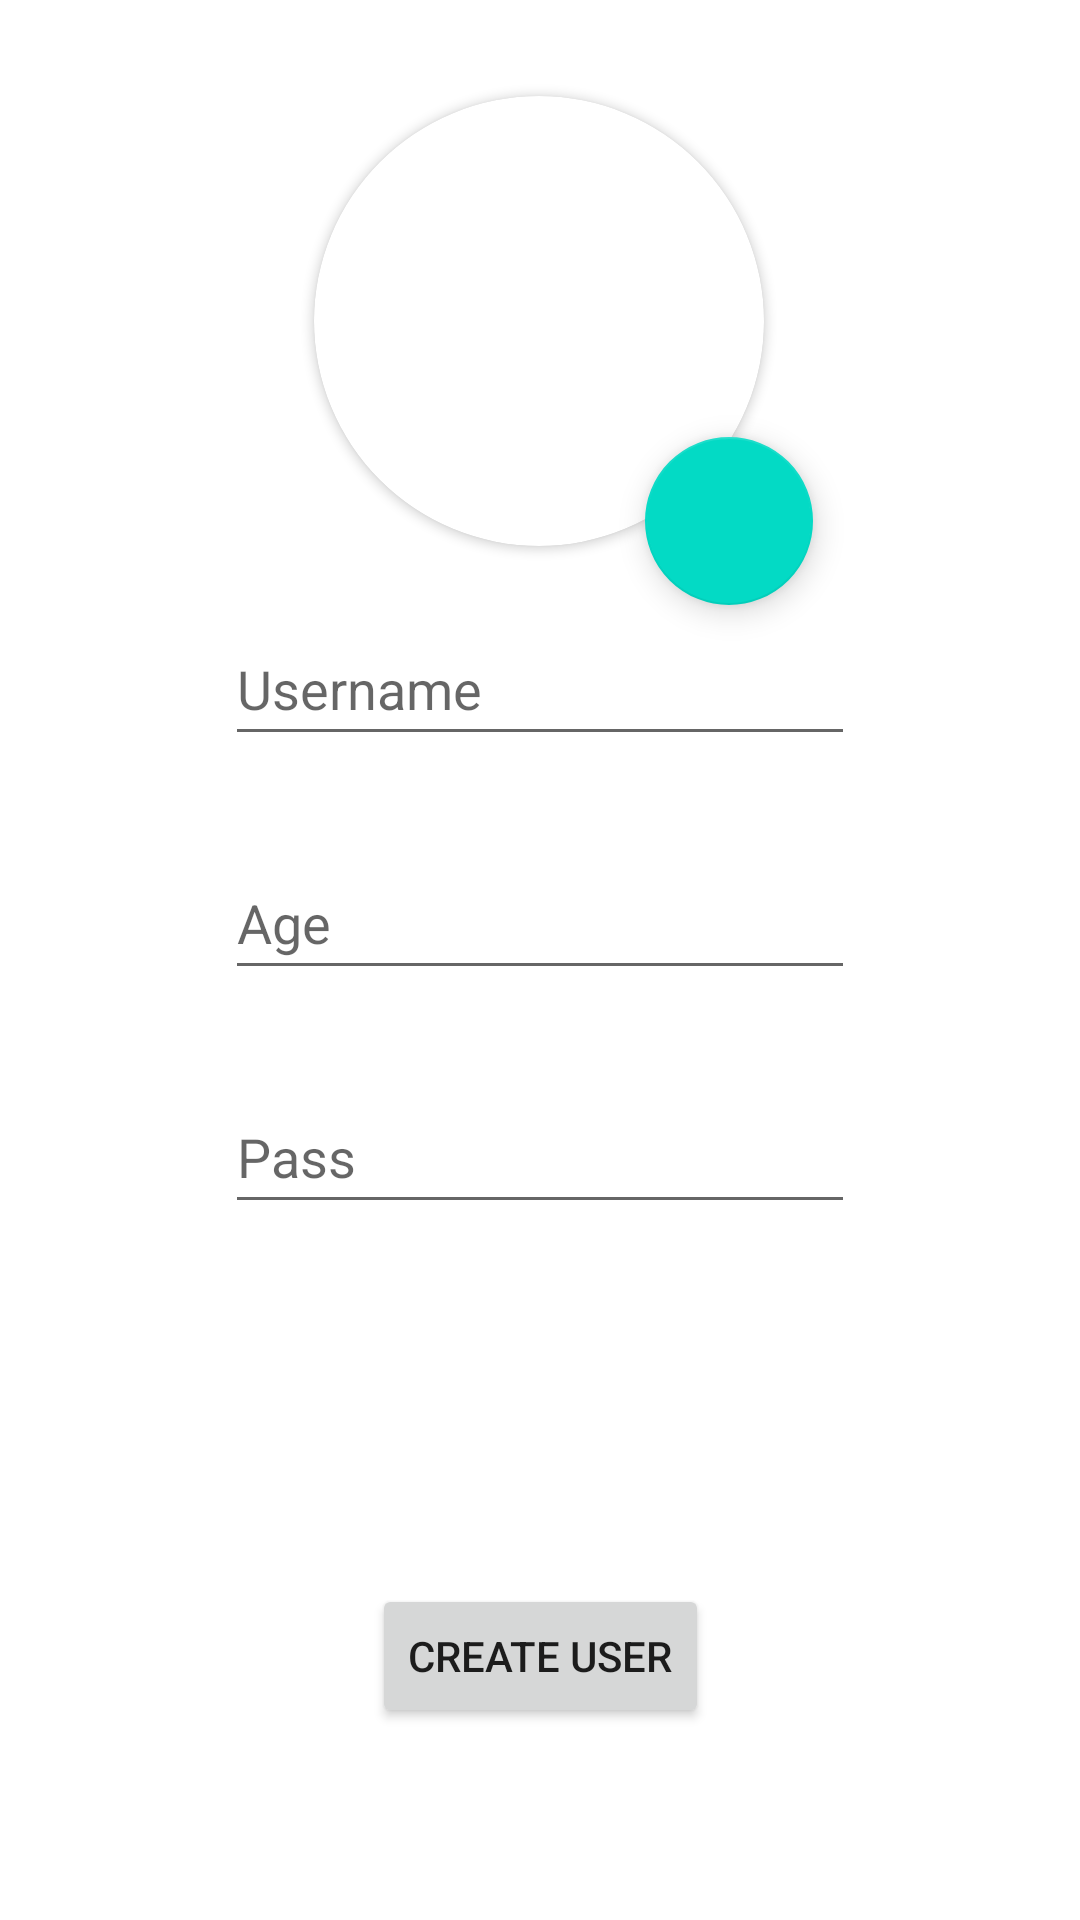

The Android layout XML behind this screen, and the referenced resources:
<!-- AndroidManifest.xml: application theme Theme.CookApp -->
<!-- res/layout/add_user_fragment.xml -->
<?xml version="1.0" encoding="utf-8"?>
<androidx.constraintlayout.widget.ConstraintLayout xmlns:android="http://schemas.android.com/apk/res/android"
    xmlns:app="http://schemas.android.com/apk/res-auto"
    xmlns:tools="http://schemas.android.com/tools"
    android:id="@+id/frameLayout6"
    android:layout_width="match_parent"
    android:layout_height="match_parent"
    tools:context=".fragments.AddUserFragment">

    <EditText
        android:id="@+id/passwordPlainText"
        android:layout_width="wrap_content"
        android:layout_height="48sp"
        android:layout_marginTop="40dp"
        android:ems="10"
        android:hint="Pass"
        android:inputType="textPersonName"
        android:password="true"
        app:layout_constraintEnd_toEndOf="parent"
        app:layout_constraintStart_toStartOf="parent"
        app:layout_constraintTop_toTopOf="@+id/guideline2" />

    <EditText
        android:id="@+id/agePlainText"
        android:layout_width="wrap_content"
        android:layout_height="48sp"
        android:layout_marginBottom="30dp"
        android:ems="10"
        android:hint="Age"
        android:inputType="number|textPersonName"
        android:phoneNumber="false"
        app:layout_constraintBottom_toTopOf="@+id/passwordPlainText"
        app:layout_constraintEnd_toEndOf="parent"
        app:layout_constraintStart_toStartOf="parent" />

    <EditText
        android:id="@+id/usernamePlainText"
        android:layout_width="wrap_content"
        android:layout_height="48sp"
        android:layout_marginBottom="30dp"
        android:ems="10"
        android:hint="Username"
        android:inputType="textPersonName"
        app:layout_constraintBottom_toTopOf="@+id/agePlainText"
        app:layout_constraintEnd_toEndOf="parent"
        app:layout_constraintStart_toStartOf="parent" />

    <androidx.constraintlayout.widget.Guideline
        android:id="@+id/guideline2"
        android:layout_width="wrap_content"
        android:layout_height="wrap_content"
        android:orientation="horizontal"
        app:layout_constraintGuide_percent="0.5" />

    <com.google.android.material.floatingactionbutton.FloatingActionButton
        android:id="@+id/selectImageBtn"
        android:layout_width="wrap_content"
        android:layout_height="wrap_content"
        android:layout_marginStart="-40dp"
        android:layout_marginBottom="-20dp"
        android:clickable="true"
        android:src="@drawable/edit_fill0_wght400_grad0_opsz48"
        app:layout_constraintBottom_toBottomOf="@+id/view2"
        app:layout_constraintStart_toEndOf="@+id/view2" />

    <androidx.cardview.widget.CardView
        android:id="@+id/view2"
        android:layout_width="150dp"
        android:layout_height="150dp"
        android:layout_centerHorizontal="true"
        android:layout_marginTop="10dp"
        android:elevation="12dp"
        app:cardCornerRadius="75dp"
        app:layout_constraintBottom_toTopOf="@+id/usernamePlainText"
        app:layout_constraintEnd_toEndOf="parent"
        app:layout_constraintHorizontal_bias="0.498"
        app:layout_constraintStart_toStartOf="parent"
        app:layout_constraintTop_toTopOf="parent">

        <ImageView
            android:id="@+id/profileImage"
            android:layout_width="match_parent"
            android:layout_height="150dp"
            android:scaleType="centerCrop"
            android:src="@drawable/ic_launcher_foreground" />

    </androidx.cardview.widget.CardView>

    <Button
        android:id="@+id/doneButton"
        android:layout_width="wrap_content"
        android:layout_height="wrap_content"
        android:text="create user"
        app:layout_constraintBottom_toTopOf="@+id/guideline7"
        app:layout_constraintEnd_toEndOf="parent"
        app:layout_constraintStart_toStartOf="parent" />

    <androidx.constraintlayout.widget.Guideline
        android:id="@+id/guideline7"
        android:layout_width="wrap_content"
        android:layout_height="wrap_content"
        android:orientation="horizontal"
        app:layout_constraintGuide_percent="0.9" />

</androidx.constraintlayout.widget.ConstraintLayout>
<!-- resources referenced by this layout -->
<resources>
  <!-- drawable ic_launcher_foreground: png bitmap (mipmap-hdpi, 4357 bytes) -->
  <style name="Theme.CookApp" parent="Theme.MaterialComponents.DayNight.DarkActionBar">
          
          <item name="colorPrimary">@color/purple_500</item>
          <item name="colorPrimaryVariant">@color/purple_700</item>
          <item name="colorOnPrimary">@color/white</item>
          
          <item name="colorSecondary">@color/teal_200</item>
          <item name="colorSecondaryVariant">@color/teal_700</item>
          <item name="colorOnSecondary">@color/black</item>
          
          <item name="android:statusBarColor" tools:targetApi="l">?attr/colorPrimaryVariant</item>
          
      </style>
  <!-- not gathered from this repository: default colours our renderer supplied (Android Studio template values) -->
  <color name="purple_500">#FF6200EE</color>
  <color name="purple_700">#FF3700B3</color>
  <color name="teal_200">#FF03DAC5</color>
  <color name="teal_700">#FF018786</color>
  <color name="black">#FF000000</color>
  <color name="white">#FFFFFFFF</color>
</resources>
